Labelled photos from "sea_ice_dataset", an image-classification folder in muschi-lab/earthlab2026. The possible labels are: ice, miz, open water.

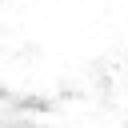
Label: ice

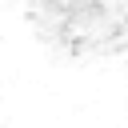
Label: ice

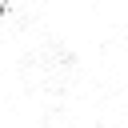
Label: ice

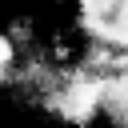
Label: miz

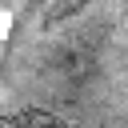
Label: miz

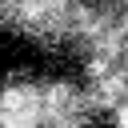
Label: miz
